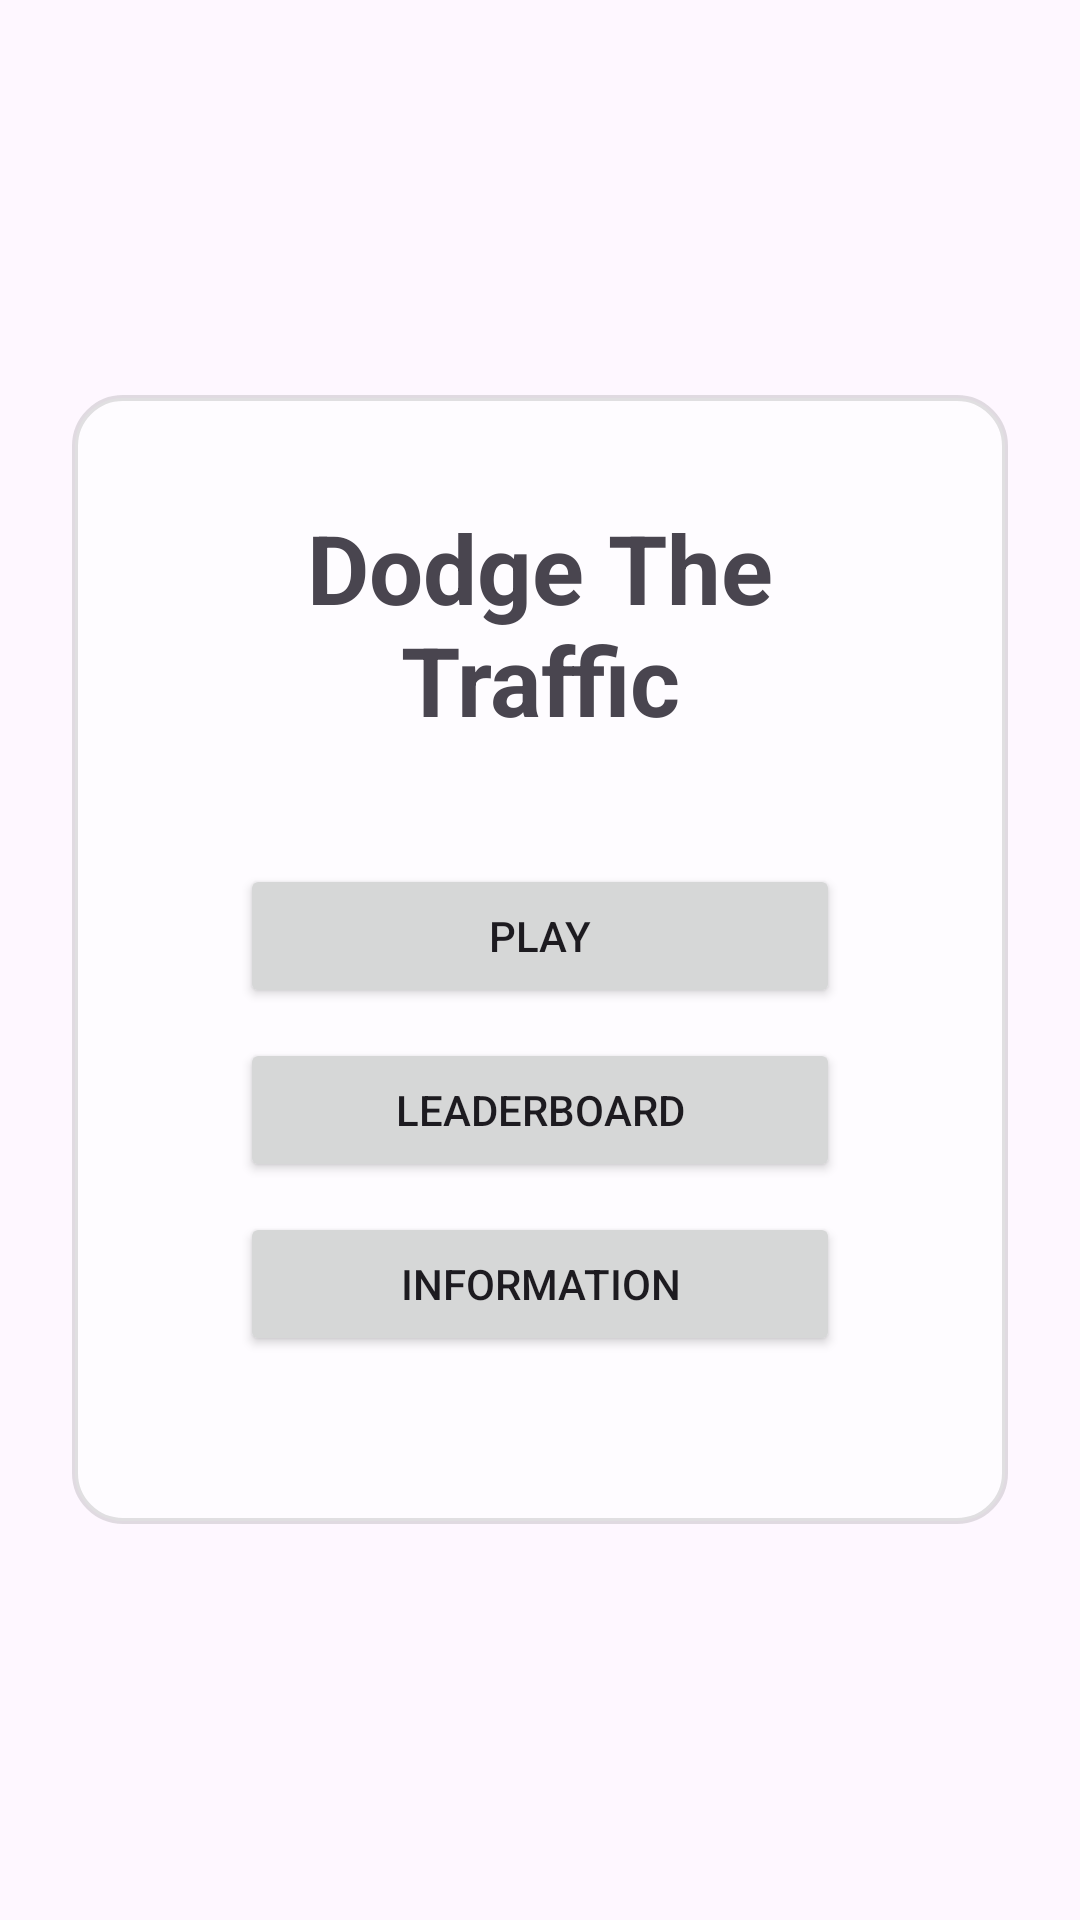

Reconstruct the res/layout file that produces this screen, plus the resources it refers to.
<!-- AndroidManifest.xml: application theme Theme.DodgeTheTraffic -->
<!-- res/layout/activity_main.xml -->
<?xml version="1.0" encoding="utf-8"?>
<RelativeLayout xmlns:android="http://schemas.android.com/apk/res/android"
    android:id="@+id/main"
    android:layout_width="match_parent"
    android:layout_height="match_parent"
    android:padding="24dp"
    android:background="@drawable/app_background">

    <LinearLayout
        android:id="@+id/menuContainer"
        android:orientation="vertical"
        android:gravity="center"
        android:layout_width="match_parent"
        android:layout_height="wrap_content"
        android:layout_centerInParent="true"
        android:padding="36dp"
        android:background="@drawable/menu_box"
        android:elevation="6dp">

        <TextView
            android:id="@+id/titleText"
            android:text="Dodge The Traffic"
            android:textSize="32sp"
            android:textStyle="bold"
            android:gravity="center"
            android:layout_marginBottom="40dp"
            android:layout_width="wrap_content"
            android:layout_height="wrap_content"/>

        <Button
            android:id="@+id/playButton"
            android:text="Play"
            android:layout_width="200dp"
            android:layout_height="wrap_content"
            android:layout_marginBottom="10dp"/>

        <Button
            android:id="@+id/leaderboardButton"
            android:layout_width="200dp"
            android:layout_height="wrap_content"
            android:text="Leaderboard"
            android:layout_marginBottom="10dp"/>

        <Button
            android:id="@+id/infoButton"
            android:layout_width="200dp"
            android:layout_height="wrap_content"
            android:layout_marginBottom="20dp"
            android:text="Information" />

    </LinearLayout>

</RelativeLayout>
<!-- resources referenced by this layout -->
<resources>
  <!-- drawable app_background (drawable) -->
  <?xml version="1.0" encoding="utf-8"?>
  <bitmap xmlns:android="http://schemas.android.com/apk/res/android"
      android:src="@drawable/main_menu_bg"
      android:gravity="fill"/>
  <!-- drawable menu_box (drawable) -->
  <?xml version="1.0" encoding="utf-8"?>
  <shape xmlns:android="http://schemas.android.com/apk/res/android"
      android:shape="rectangle">
      <solid android:color="#AAFFFFFF"/>
      <corners android:radius="16dp"/>
      <padding
          android:left="16dp"
          android:top="16dp"
          android:right="16dp"
          android:bottom="16dp"/>
      <stroke
          android:width="2dp"
          android:color="#2222"/>
  </shape>
  <style name="Theme.DodgeTheTraffic" parent="Base.Theme.DodgeTheTraffic" />
  <style name="Base.Theme.DodgeTheTraffic" parent="Theme.Material3.DayNight.NoActionBar">
          
          
      </style>
</resources>
